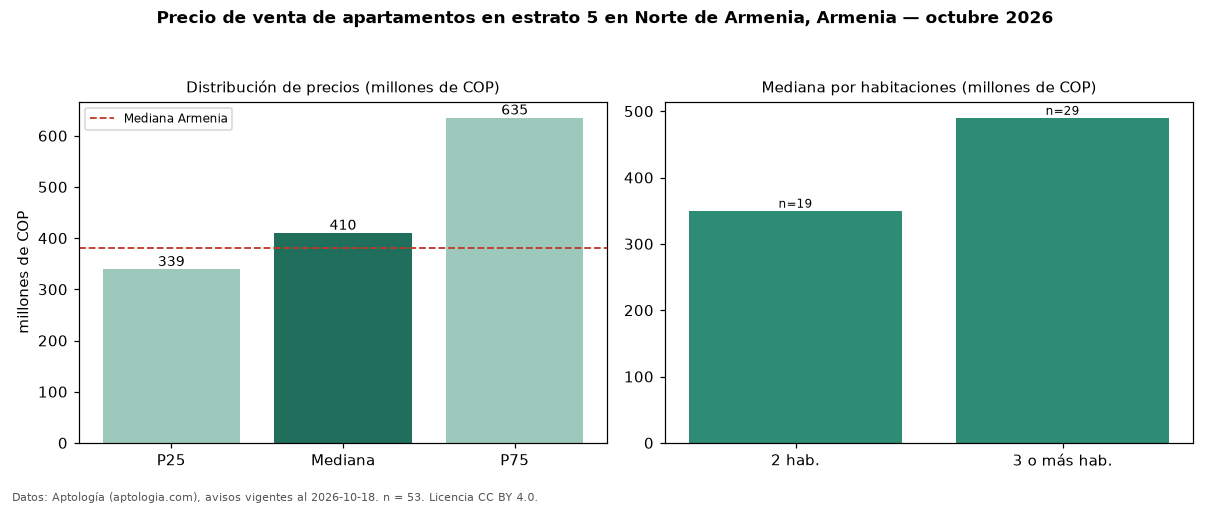

Source data for this figure (header and first rows):
seccion, metrica, valor, moneda, n
filtro, estrato, 5, , 53
precio, p25, 339000000, COP, 53
precio, mediana, 410000000, COP, 53
precio, p75, 635000000, COP, 53
precio, minimo, 225000000, COP, 53
precio, maximo, 2150000000, COP, 53
m2, mediana_precio_m2, 5730277, COP, 52
m2, area_mediana_m2, 81.0, m2, 52
admin, mediana_admin_mes, 329000, COP, 41
banos, mediana_banos, 2.0, , 
parqueadero, pct_con_parqueadero, 100.0, %, 46
estrato, estrato_mas_frecuente, 5, , 53
habitaciones, 2, 350000000, COP, 19
habitaciones, 3+, 490000000, COP, 29
ciudad, mediana_ciudad_referencia, 380000000, COP, 
ciudad, mediana_m2_ciudad, 5332556, COP, 
fuente, fecha_datos, 2026-10-18, , 
fuente, atribucion, https://www.aptologia.com/venta/armenia/…, , 
fuente, licencia, CC BY 4.0, , 
